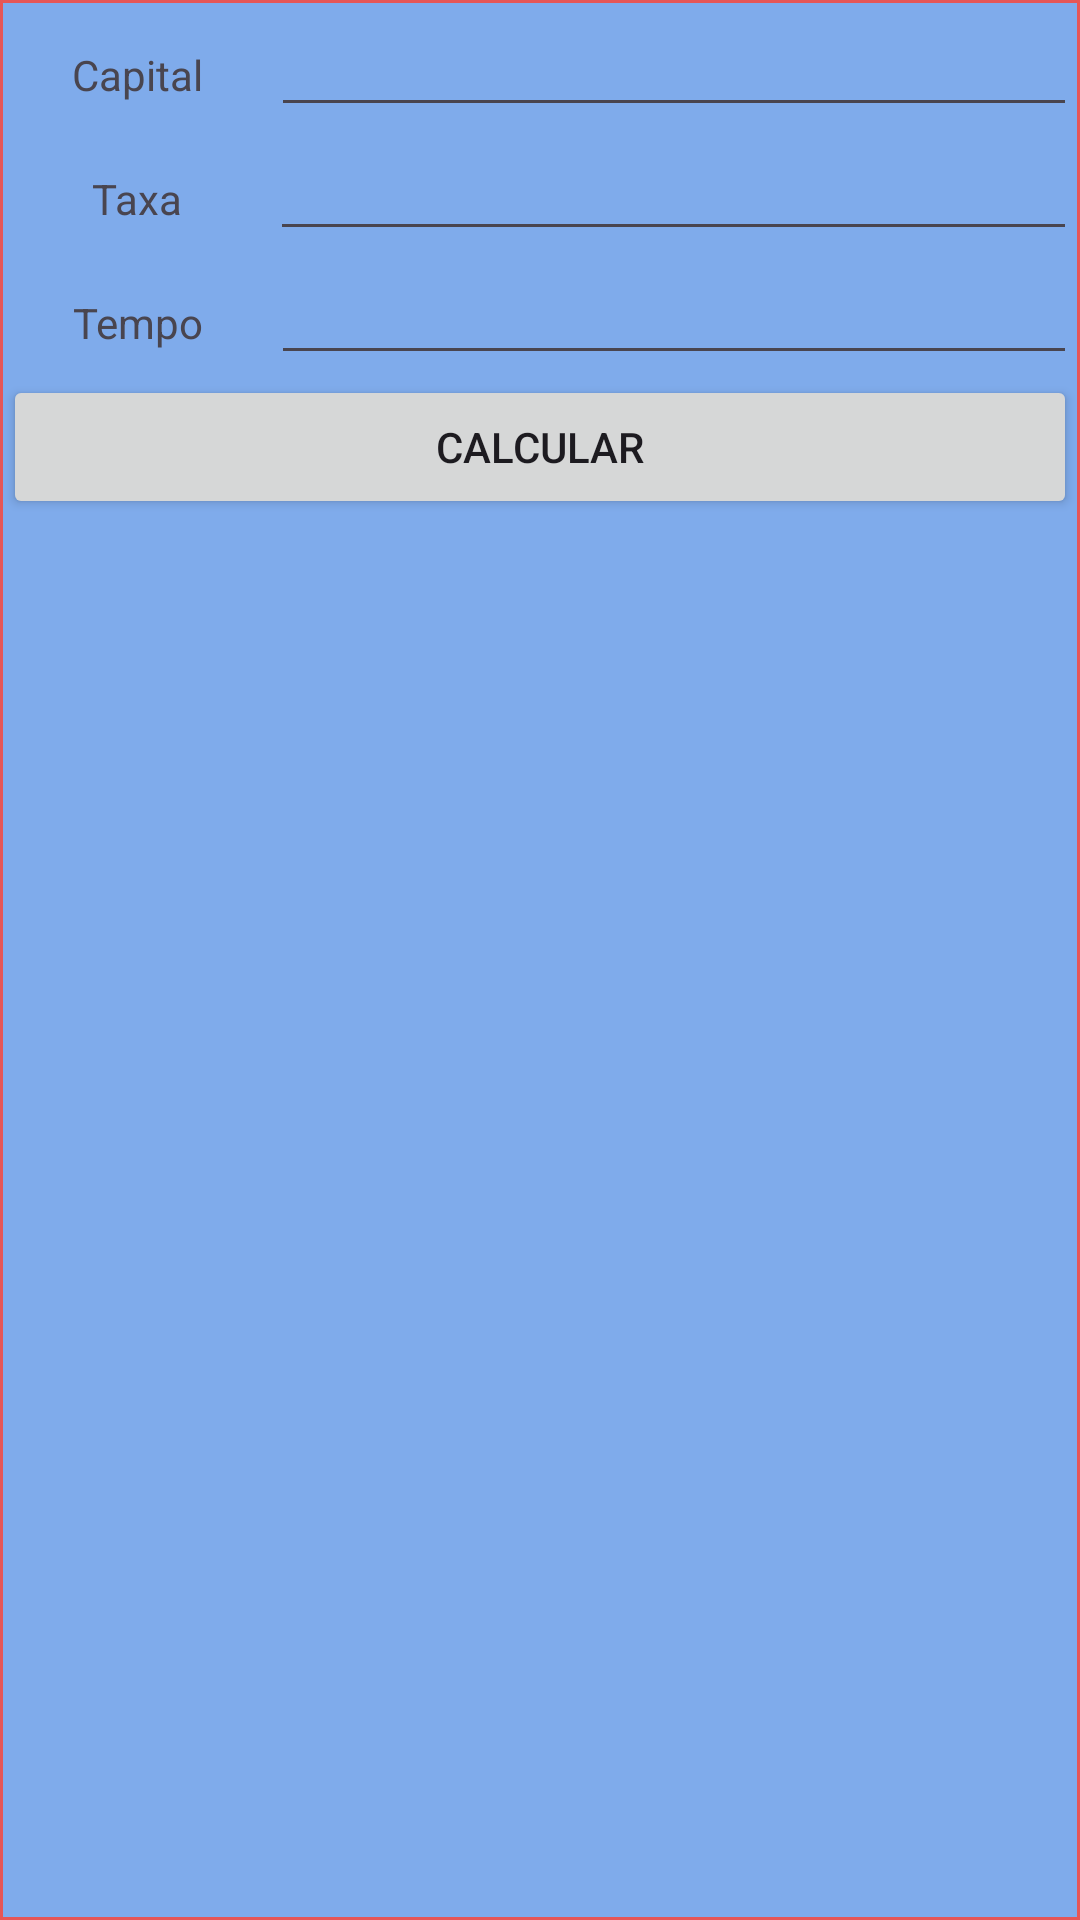

Reconstruct the res/layout file that produces this screen, plus the resources it refers to.
<!-- AndroidManifest.xml: application theme Theme.CalculadoraFinanceira -->
<!-- res/layout/activity_juros_compostos.xml -->
<?xml version="1.0" encoding="utf-8"?>
<androidx.constraintlayout.widget.ConstraintLayout xmlns:android="http://schemas.android.com/apk/res/android"
    xmlns:app="http://schemas.android.com/apk/res-auto"
    xmlns:tools="http://schemas.android.com/tools"
    android:id="@+id/main"
    android:layout_width="match_parent"
    android:layout_height="match_parent"
    android:background="#E65656"
    tools:context=".JurosCompostos">

    <LinearLayout
        android:id="@+id/linearLayout3"
        android:layout_width="0dp"
        android:layout_height="0dp"
        android:layout_marginStart="1dp"
        android:layout_marginTop="1dp"
        android:layout_marginEnd="1dp"
        android:layout_marginBottom="1dp"
        android:background="#7FABEB"
        android:orientation="vertical"
        app:layout_constraintBottom_toBottomOf="parent"
        app:layout_constraintEnd_toEndOf="parent"
        app:layout_constraintStart_toStartOf="parent"
        app:layout_constraintTop_toTopOf="parent">

        <LinearLayout
            android:layout_width="match_parent"
            android:layout_height="wrap_content"
            android:orientation="horizontal">

            <TextView
                android:id="@+id/textView"
                android:layout_width="31dp"
                android:layout_height="wrap_content"
                android:layout_weight="1"
                android:gravity="center"
                android:text="Capital" />

            <EditText
                android:id="@+id/editTextCapitalC"
                android:layout_width="wrap_content"
                android:layout_height="wrap_content"
                android:layout_weight="1"
                android:ems="10"
                android:gravity="center"
                android:inputType="text" />
        </LinearLayout>

        <LinearLayout
            android:layout_width="match_parent"
            android:layout_height="wrap_content"
            android:orientation="horizontal">

            <TextView
                android:id="@+id/textView2"
                android:layout_width="wrap_content"
                android:layout_height="wrap_content"
                android:layout_weight="1"
                android:gravity="center"
                android:text="Taxa" />

            <EditText
                android:id="@+id/editTextTaxaC"
                android:layout_width="wrap_content"
                android:layout_height="wrap_content"
                android:layout_weight="1"
                android:ems="10"
                android:gravity="center"
                android:inputType="text" />
        </LinearLayout>

        <LinearLayout
            android:layout_width="match_parent"
            android:layout_height="wrap_content"
            android:orientation="horizontal">

            <TextView
                android:id="@+id/textView4"
                android:layout_width="31dp"
                android:layout_height="wrap_content"
                android:layout_weight="1"
                android:gravity="center"
                android:text="Tempo" />

            <EditText
                android:id="@+id/editTextTempoC"
                android:layout_width="wrap_content"
                android:layout_height="wrap_content"
                android:layout_weight="1"
                android:ems="10"
                android:gravity="center"
                android:inputType="text" />
        </LinearLayout>

        <Button
            android:id="@+id/buttonJurosC"
            android:layout_width="match_parent"
            android:layout_height="wrap_content"
            android:gravity="center"
            android:text="Calcular" />

        <TextView
            android:id="@+id/textViewSaida1"
            android:layout_width="match_parent"
            android:layout_height="wrap_content"
            android:gravity="center" />

        <TextView
            android:id="@+id/textViewSaida2"
            android:layout_width="match_parent"
            android:layout_height="wrap_content"
            android:gravity="center" />
    </LinearLayout>
</androidx.constraintlayout.widget.ConstraintLayout>
<!-- resources referenced by this layout -->
<resources>
  <style name="Theme.CalculadoraFinanceira" parent="Base.Theme.CalculadoraFinanceira" />
  <style name="Base.Theme.CalculadoraFinanceira" parent="Theme.Material3.DayNight.NoActionBar">
          
          
      </style>
</resources>
